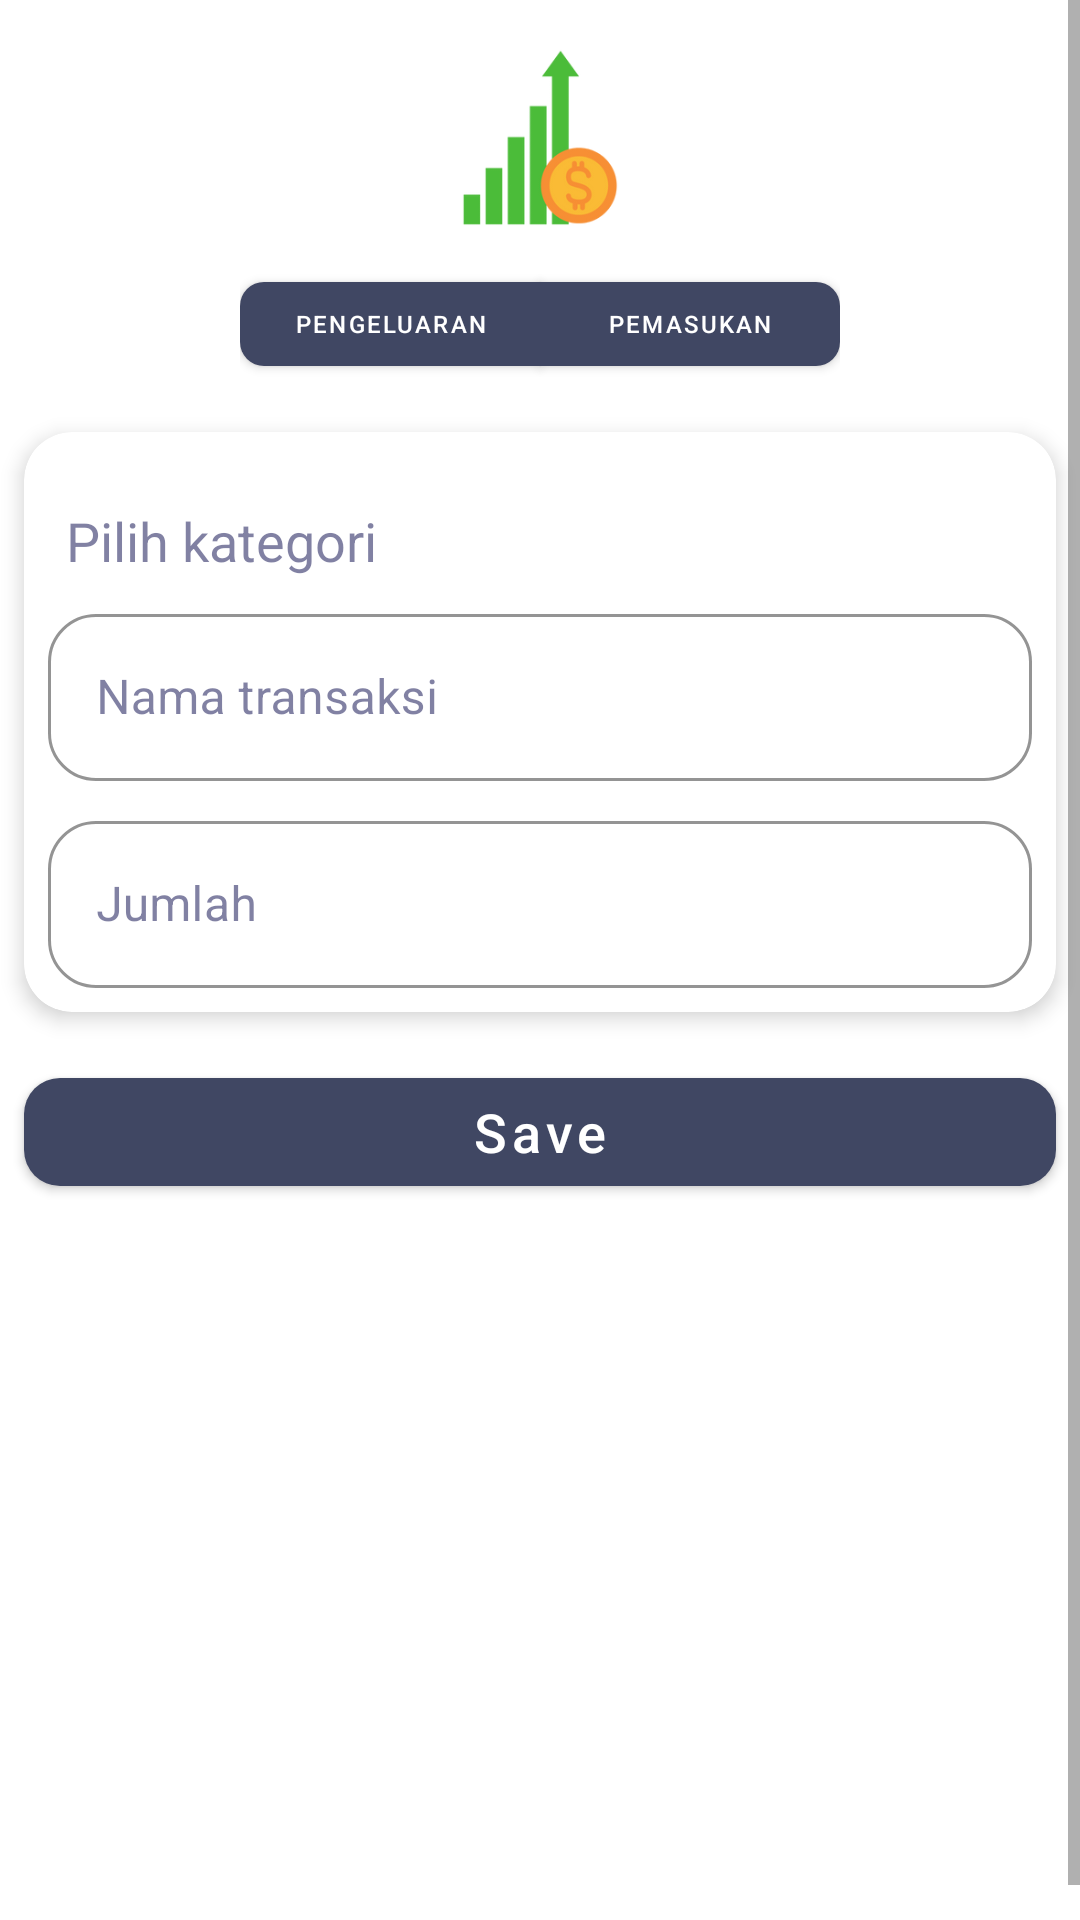

Here is an Android app screen rendered from its layout file. Give the layout XML and the strings, colors and styles it references.
<!-- AndroidManifest.xml: application theme Theme.Saldo -->
<!-- res/layout/fragment_tambah.xml -->
<?xml version="1.0" encoding="utf-8"?>
<ScrollView
    xmlns:android="http://schemas.android.com/apk/res/android"
    xmlns:app="http://schemas.android.com/apk/res-auto"
    android:layout_width="match_parent"
    android:layout_height="match_parent"
    android:fillViewport="true">

    <androidx.constraintlayout.widget.ConstraintLayout
        android:layout_width="match_parent"
        android:layout_height="wrap_content"
        android:layout_marginVertical="12dp">

        
        <ImageView
            android:id="@+id/ivTransaksi"
            android:layout_width="60dp"
            android:layout_height="60dp"
            android:layout_marginTop="4dp"
            android:src="@drawable/ic_income2"
            app:layout_constraintEnd_toEndOf="parent"
            app:layout_constraintStart_toStartOf="parent"
            app:layout_constraintTop_toTopOf="parent" />

        
        <com.google.android.material.button.MaterialButtonToggleGroup
            android:id="@+id/toggleGroup"
            android:layout_width="wrap_content"
            android:layout_height="wrap_content"
            android:layout_marginTop="12dp"
            app:singleSelection="true"
            app:checkedButton="@id/btnPemasukan"
            app:layout_constraintEnd_toEndOf="parent"
            app:layout_constraintStart_toStartOf="parent"
            app:layout_constraintTop_toBottomOf="@id/ivTransaksi">

            <com.google.android.material.button.MaterialButton
                android:id="@+id/btnPengeluaran"
                android:layout_width="100dp"
                android:layout_height="40dp"
                android:text="Pengeluaran"
                android:textSize="8sp"
                app:cornerRadius="8dp" />

            <com.google.android.material.button.MaterialButton
                android:id="@+id/btnPemasukan"
                android:layout_width="100dp"
                android:layout_height="40dp"
                android:text="Pemasukan"
                android:textSize="8sp"
                app:cornerRadius="8dp" />
        </com.google.android.material.button.MaterialButtonToggleGroup>

        
        <com.google.android.material.card.MaterialCardView
            android:id="@+id/cardGlass"
            android:layout_width="match_parent"
            android:layout_height="wrap_content"
            android:layout_marginTop="16dp"
            app:cardCornerRadius="16dp"
            app:cardElevation="4dp"
            android:layout_marginHorizontal="8dp"
            app:layout_constraintEnd_toEndOf="parent"
            app:layout_constraintStart_toStartOf="parent"
            app:layout_constraintTop_toBottomOf="@id/toggleGroup">

            <LinearLayout
                android:layout_width="match_parent"
                android:layout_height="wrap_content"
                android:orientation="vertical"
                android:padding="8dp">

                
                <com.google.android.material.textfield.TextInputLayout
                    android:id="@+id/tilKategori"
                    android:layout_width="match_parent"
                    android:layout_height="wrap_content"
                    android:hint="Pilih kategori"
                    app:boxBackgroundMode="none">

                    <AutoCompleteTextView
                        android:id="@+id/actKategori"
                        android:layout_width="match_parent"
                        android:layout_height="wrap_content"
                        android:inputType="none"
                        android:padding="6dp"
                        android:dropDownHeight="200dp"
                        android:drawableEnd="@drawable/ic_arrow_down"
                        android:focusable="false"
                        android:clickable="true"
                        android:overScrollMode="always"
                        android:scrollbars="vertical" />
                </com.google.android.material.textfield.TextInputLayout>

                
                <com.google.android.material.textfield.TextInputLayout
                    android:id="@+id/namaInputLayout"
                    style="@style/Widget.MaterialComponents.TextInputLayout.OutlinedBox"
                    android:layout_width="match_parent"
                    android:layout_height="wrap_content"
                    android:hint="Nama transaksi"
                    app:boxCornerRadiusBottomEnd="16dp"
                    app:boxCornerRadiusBottomStart="16dp"
                    app:boxCornerRadiusTopEnd="16dp"
                    app:boxCornerRadiusTopStart="16dp"
                    app:boxStrokeColor="@color/black">

                    <com.google.android.material.textfield.TextInputEditText
                        android:id="@+id/etNama"
                        android:layout_width="match_parent"
                        android:layout_height="wrap_content"
                        android:inputType="textCapWords" />
                </com.google.android.material.textfield.TextInputLayout>

                
                <com.google.android.material.textfield.TextInputLayout
                    android:id="@+id/jumlahInputLayout"
                    style="@style/Widget.MaterialComponents.TextInputLayout.OutlinedBox"
                    android:layout_width="match_parent"
                    android:layout_height="wrap_content"
                    android:layout_marginTop="8dp"
                    android:hint="Jumlah"
                    app:boxCornerRadiusBottomEnd="16dp"
                    app:boxCornerRadiusBottomStart="16dp"
                    app:boxCornerRadiusTopEnd="16dp"
                    app:boxCornerRadiusTopStart="16dp"
                    app:boxStrokeColor="@color/black">

                    <com.google.android.material.textfield.TextInputEditText
                        android:id="@+id/etJumlah"
                        android:layout_width="match_parent"
                        android:layout_height="wrap_content"
                        android:inputType="numberDecimal" />
                </com.google.android.material.textfield.TextInputLayout>

            </LinearLayout>

        </com.google.android.material.card.MaterialCardView>

        
        <com.google.android.material.button.MaterialButton
            android:id="@+id/btnSave"
            android:textColor="?attr/colorOnPrimary"
            app:cornerRadius="12dp"
            app:backgroundTint="?attr/colorPrimary"
            android:layout_width="match_parent"
            android:layout_height="wrap_content"
            android:layout_marginHorizontal="8dp"
            android:layout_marginTop="16dp"
            android:text="Save"
            android:textAllCaps="false"
            android:textSize="18sp"
            app:layout_constraintEnd_toEndOf="parent"
            app:layout_constraintStart_toStartOf="parent"
            app:layout_constraintTop_toBottomOf="@+id/cardGlass" />

    </androidx.constraintlayout.widget.ConstraintLayout>
</ScrollView>
<!-- resources referenced by this layout -->
<resources>
  <color name="black">#FF000000</color>
  <!-- drawable ic_income2: png bitmap (drawable, 11273 bytes) -->
  <style name="Theme.Saldo" parent="Theme.MaterialComponents.DayNight.NoActionBar">
          
          <item name="colorPrimary">@color/colorPrimary</item>
          <item name="colorOnPrimary">@color/colorOnPrimary</item>
          <item name="colorPrimaryContainer">@color/colorPrimaryVariant</item>
  
          <item name="colorSecondary">@color/colorSecondary</item>
          <item name="colorOnSecondary">@color/colorOnPrimary</item>
  
  
          <item name="colorOnBackground">@color/colorOnBackground</item>
          <item name="colorSurface">@color/colorSurface</item>
          <item name="colorOnSurface">@color/colorOnSurface</item>
  
          <item name="android:textColor">@color/black</item>
  
          
  
          
          <item name="android:statusBarColor">?attr/colorPrimaryVariant</item>
          
      </style>
  <color name="colorPrimary">#404763</color>
  <color name="colorOnPrimary">#FFFFFF</color>
  <color name="colorPrimaryVariant">#272F50</color>
  <color name="colorSecondary">#6F9AD5</color>
  <color name="colorOnBackground">#2D2D66</color>
  <color name="colorSurface">#FFFFFF</color>
  <color name="colorOnSurface">#2D2D66</color>
</resources>
